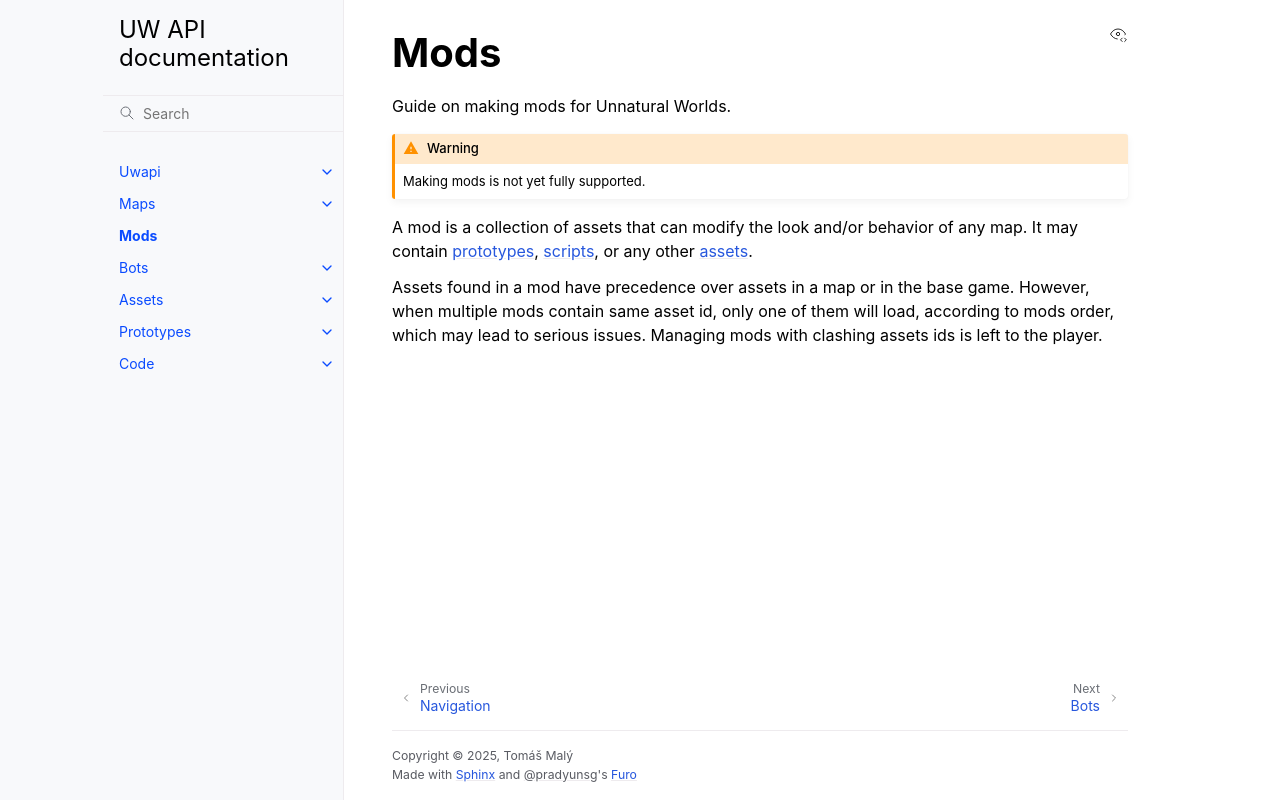

repository: unnatural-worlds/uwapi · page: mods/index.html · generator: sphinx

Mods
====
Guide on making mods for Unnatural Worlds.

.. warning::
	Making mods is not yet fully supported.

A mod is a collection of assets that can modify the look and/or behavior of any map.
It may contain :ref:`prototypes <prototypes/index:Prototypes>`, :ref:`scripts <code/scripts:Scripts>`, or any other :ref:`assets <assets/index:Assets>`.

Assets found in a mod have precedence over assets in a map or in the base game.
However, when multiple mods contain same asset id, only one of them will load, according to mods order, which may lead to serious issues.
Managing mods with clashing assets ids is left to the player.
